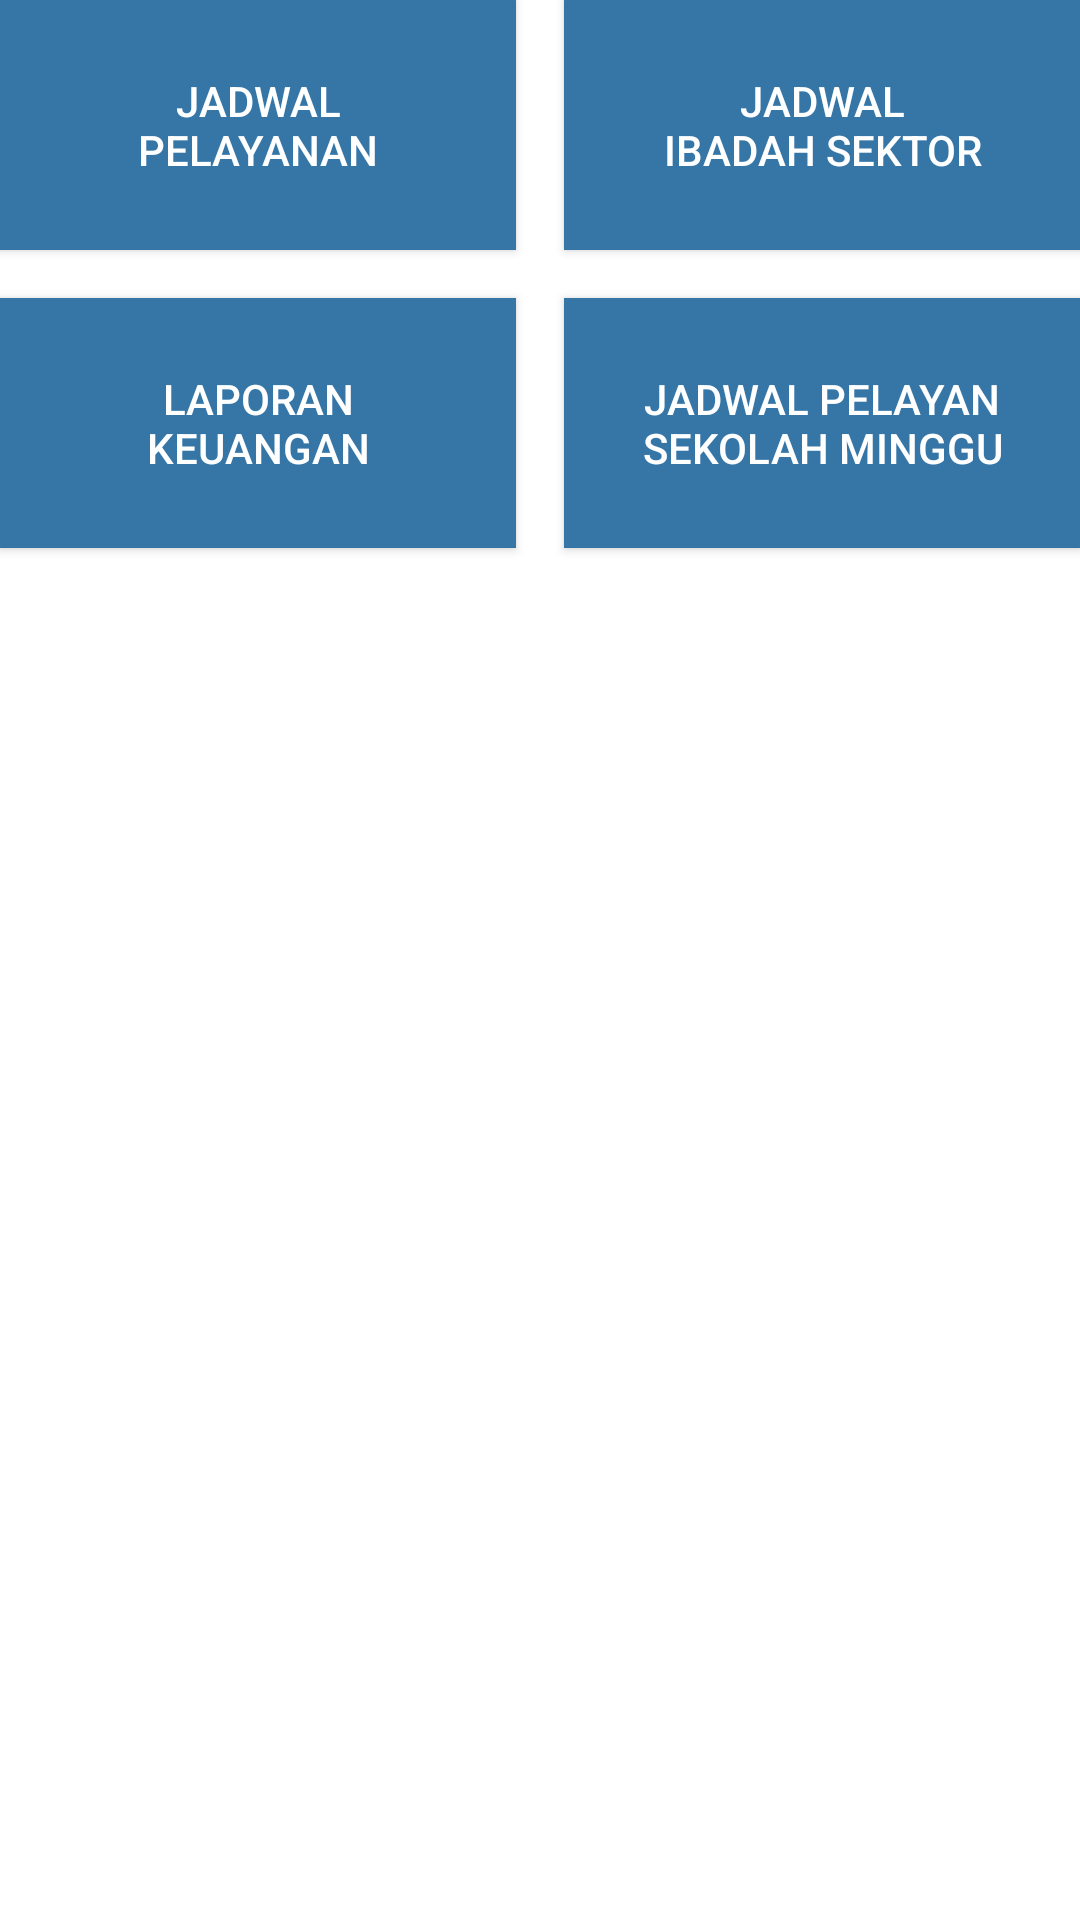

This screen was rendered from an Android layout file. Write that file and the resources it references.
<!-- AndroidManifest.xml: application theme Theme.WartaJemaatApp -->
<!-- res/layout/layout_button_church_news.xml -->
<?xml version="1.0" encoding="utf-8"?>
<androidx.constraintlayout.widget.ConstraintLayout xmlns:android="http://schemas.android.com/apk/res/android"
    xmlns:app="http://schemas.android.com/apk/res-auto"
    android:layout_width="match_parent"
    android:layout_height="match_parent">

    <androidx.appcompat.widget.AppCompatButton
        android:id="@+id/btnScheduleServices"
        android:layout_width="0dp"
        android:layout_height="wrap_content"
        android:background="@color/blueSecond"
        android:padding="@dimen/distance_24"
        android:text="@string/jadwal_pelayanan"
        android:textColor="@color/white"
        android:textSize="@dimen/textSizeNormal"
        app:layout_constraintEnd_toStartOf="@+id/btnSectorWorshipSchedule"
        app:layout_constraintHorizontal_weight="1"
        app:layout_constraintStart_toStartOf="parent"
        app:layout_constraintTop_toTopOf="parent" />


    <androidx.appcompat.widget.AppCompatButton
        android:id="@+id/btnSectorWorshipSchedule"
        android:layout_width="0dp"
        android:layout_height="wrap_content"
        android:background="@color/blueSecond"
        android:padding="@dimen/distance_24"
        android:layout_marginStart="@dimen/distance_16"
        android:text="@string/jadwal_nibadah_sektor"
        android:textColor="@color/white"
        android:textSize="@dimen/textSizeNormal"
        app:layout_constraintEnd_toEndOf="parent"
        app:layout_constraintHorizontal_weight="1"
        app:layout_constraintStart_toEndOf="@+id/btnScheduleServices"
        app:layout_constraintTop_toTopOf="parent" />

    <androidx.appcompat.widget.AppCompatButton
        android:id="@+id/btnReportFinance"
        android:layout_width="0dp"
        android:layout_height="wrap_content"
        android:background="@color/blueSecond"
        android:padding="@dimen/distance_24"
        android:layout_marginTop="@dimen/distance_16"
        android:text="@string/laporan_nkeuangan"
        android:textColor="@color/white"
        android:textSize="@dimen/textSizeNormal"
        app:layout_constraintEnd_toStartOf="@+id/btnWaiterScheduleSundaySchool"
        app:layout_constraintHorizontal_weight="1"
        app:layout_constraintStart_toStartOf="parent"
        app:layout_constraintTop_toBottomOf="@+id/btnScheduleServices" />


    <androidx.appcompat.widget.AppCompatButton
        android:id="@+id/btnWaiterScheduleSundaySchool"
        android:layout_width="0dp"
        android:layout_height="wrap_content"
        android:background="@color/blueSecond"
        android:padding="@dimen/distance_24"
        android:layout_marginTop="@dimen/distance_16"
        android:layout_marginStart="@dimen/distance_16"
        android:text="@string/waiter_schedule_sunday_school"
        android:textColor="@color/white"
        android:textSize="@dimen/textSizeNormal"
        app:layout_constraintEnd_toEndOf="parent"
        app:layout_constraintHorizontal_weight="1"
        app:layout_constraintStart_toEndOf="@+id/btnReportFinance"
        app:layout_constraintTop_toBottomOf="@+id/btnSectorWorshipSchedule" />

</androidx.constraintlayout.widget.ConstraintLayout>
<!-- resources referenced by this layout -->
<resources>
  <color name="blueSecond">#3576A7</color>
  <color name="white">#FFFFFFFF</color>
  <dimen name="distance_16">16dp</dimen>
  <dimen name="distance_24">24dp</dimen>
  <dimen name="textSizeNormal">14sp</dimen>
  <string name="jadwal_nibadah_sektor">Jadwal\nIbadah Sektor</string>
  <string name="jadwal_pelayanan">Jadwal\nPelayanan</string>
  <string name="laporan_nkeuangan">Laporan\nKeuangan</string>
  <string name="waiter_schedule_sunday_school">Jadwal Pelayan Sekolah Minggu</string>
  <style name="Theme.WartaJemaatApp" parent="Theme.MaterialComponents.DayNight.NoActionBar">
          
          <item name="colorPrimary">@color/bluePrimary</item>
          <item name="colorPrimaryVariant">@color/bluePrimary</item>
          <item name="colorOnPrimary">@color/white</item>
          
          <item name="colorSecondary">@color/teal_200</item>
          <item name="colorSecondaryVariant">@color/teal_700</item>
          <item name="colorOnSecondary">@color/black</item>
          
          <item name="android:statusBarColor" tools:targetApi="l">?attr/colorPrimaryVariant</item>
          
      </style>
  <color name="bluePrimary">#344986</color>
  <color name="teal_200">#FF03DAC5</color>
  <color name="teal_700">#FF018786</color>
  <color name="black">#FF000000</color>
</resources>
